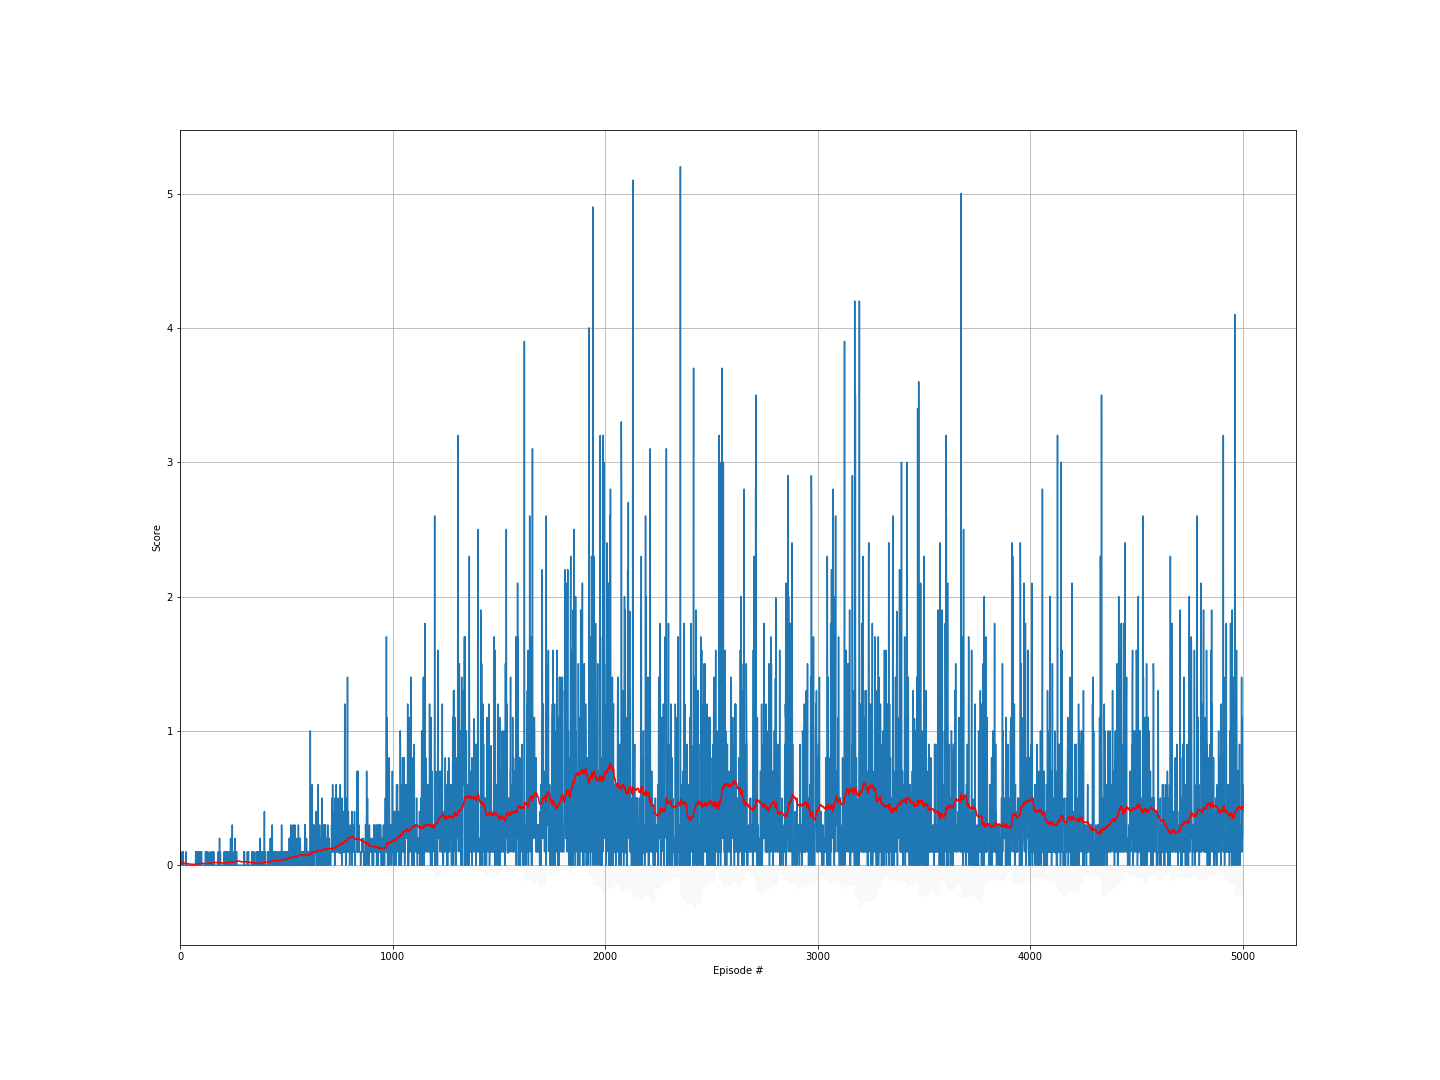

Values plotted in this chart, from the file beside it:
episode, score, ma, std
0, 0.0, 0.0, 0.0
1, 0.0, 0.0, 0.0
2, 0.1, 0.03333, 0.04714
3, 0.0, 0.025, 0.0433
4, 0.0, 0.02, 0.04
5, 0.0, 0.01667, 0.03727
6, 0.0, 0.01429, 0.03499
7, 0.0, 0.0125, 0.03307
8, 0.0, 0.01111, 0.03143
9, 0.0, 0.01, 0.03
10, 0.1, 0.01818, 0.03857
11, 0.0, 0.01667, 0.03727
12, 0.0, 0.01538, 0.03608
13, 0.0, 0.01429, 0.03499
14, 0.1, 0.02, 0.04
15, 0.0, 0.01875, 0.03903
16, 0.0, 0.01765, 0.03812
17, 0.0, 0.01667, 0.03727
18, 0.0, 0.01579, 0.03646
19, 0.0, 0.015, 0.03571
20, 0.0, 0.01429, 0.03499
21, 0.0, 0.01364, 0.03432
22, 0.0, 0.01304, 0.03368
23, 0.0, 0.0125, 0.03307
24, 0.0, 0.012, 0.0325
25, 0.0, 0.01154, 0.03195
26, 0.0, 0.01111, 0.03143
27, 0.1, 0.01429, 0.03499
28, 0.0, 0.01379, 0.03448
29, 0.0, 0.01333, 0.03399
30, 0.0, 0.0129, 0.03352
31, 0.0, 0.0125, 0.03307
32, 0.0, 0.01212, 0.03264
33, 0.0, 0.01176, 0.03222
34, 0.0, 0.01143, 0.03182
35, 0.0, 0.01111, 0.03143
36, 0.0, 0.01081, 0.03105
37, 0.0, 0.01053, 0.03069
38, 0.0, 0.01026, 0.03034
39, 0.0, 0.01, 0.03
40, 0.0, 0.009756, 0.02967
41, 0.0, 0.009524, 0.02935
42, 0.0, 0.009302, 0.02905
43, 0.0, 0.009091, 0.02875
44, 0.0, 0.008889, 0.02846
45, 0.0, 0.008696, 0.02818
46, 0.0, 0.008511, 0.0279
47, 0.0, 0.008333, 0.02764
48, 0.0, 0.008163, 0.02738
49, 0.0, 0.008, 0.02713
50, 0.0, 0.007843, 0.02688
51, 0.0, 0.007692, 0.02665
52, 0.0, 0.007547, 0.02642
53, 0.0, 0.007407, 0.02619
54, 0.0, 0.007273, 0.02597
55, 0.0, 0.007143, 0.02575
56, 0.0, 0.007018, 0.02554
57, 0.0, 0.006897, 0.02534
58, 0.0, 0.00678, 0.02514
59, 0.0, 0.006667, 0.02494
... 4,940 more rows
